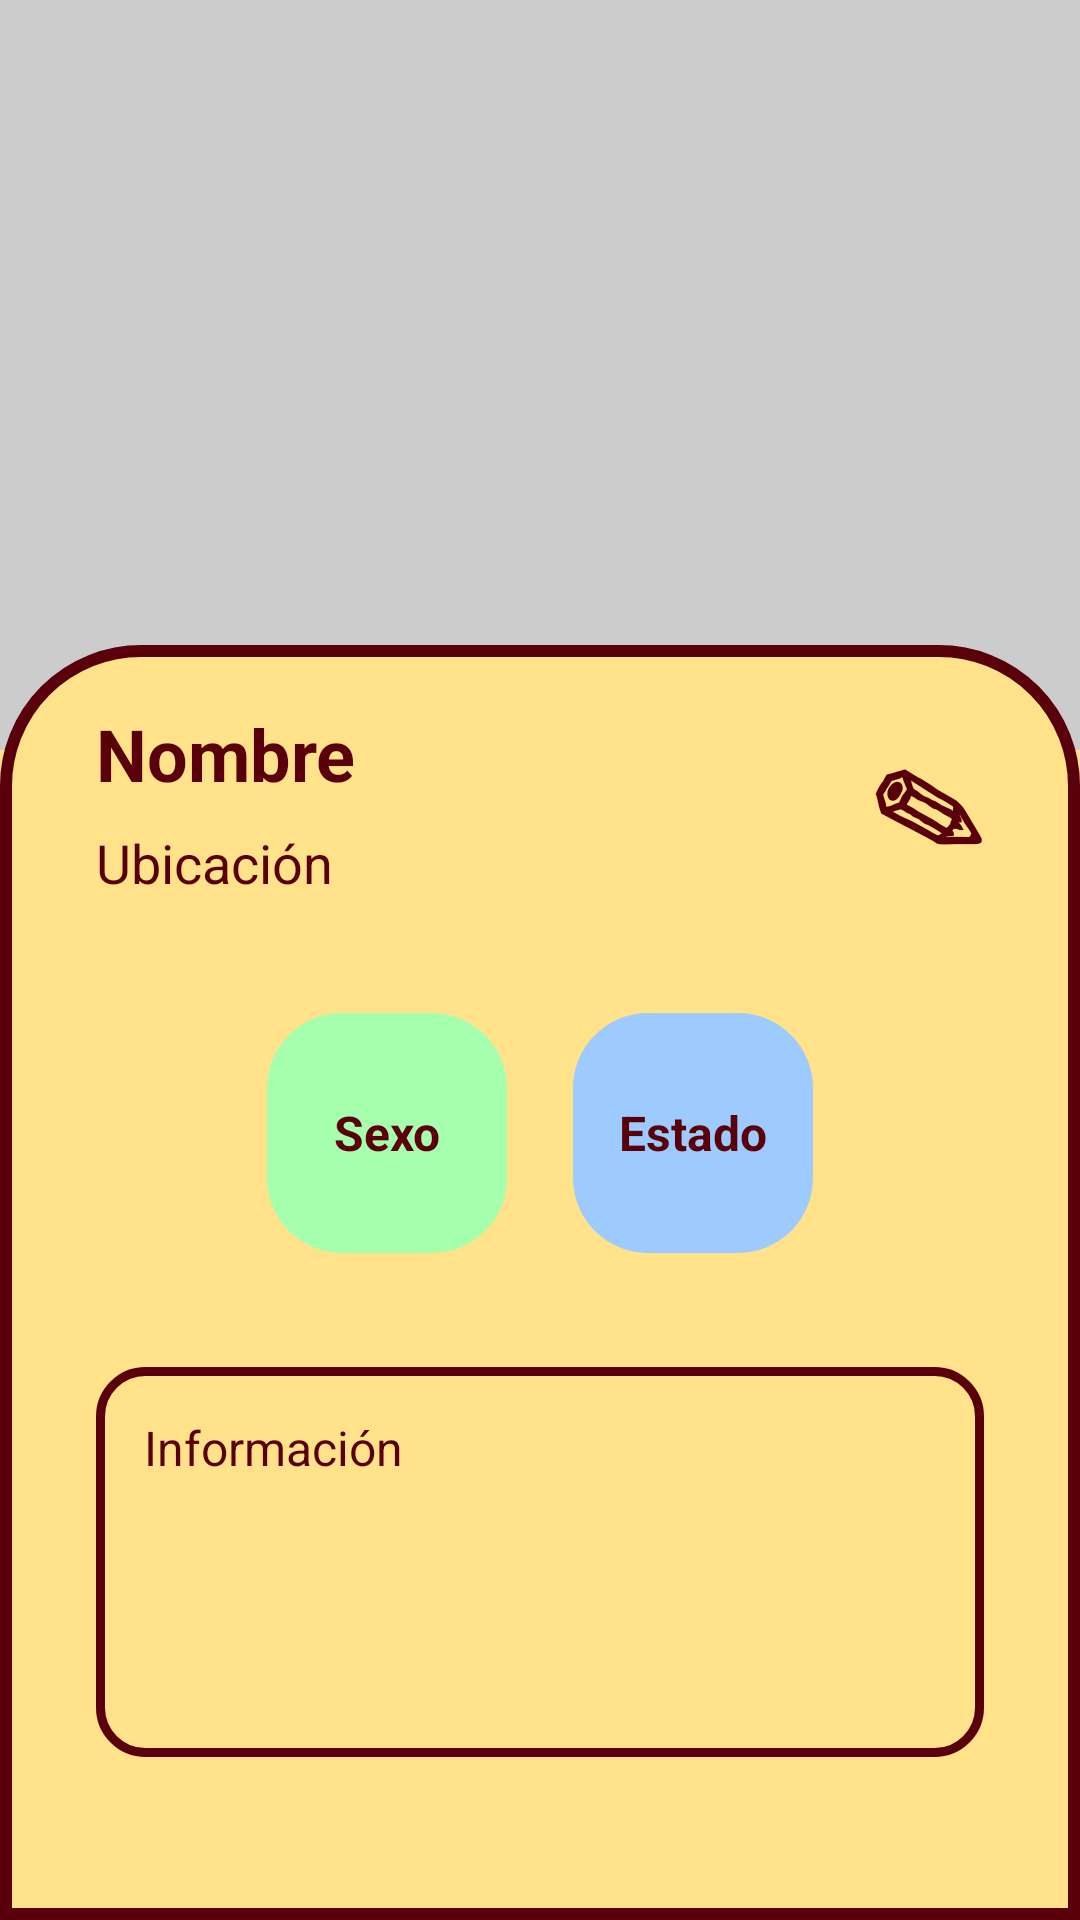

Here is an Android app screen rendered from its layout file. Give the layout XML and the strings, colors and styles it references.
<!-- AndroidManifest.xml: application theme Theme.AnimalesAdopcion -->
<!-- res/layout/fragment_detalle_animal_mio.xml -->
<?xml version="1.0" encoding="utf-8"?>
<androidx.constraintlayout.widget.ConstraintLayout
    xmlns:android="http://schemas.android.com/apk/res/android"
    xmlns:app="http://schemas.android.com/apk/res-auto"
    android:layout_width="match_parent"
    android:layout_height="match_parent"
    android:background="#FFE28A">

    <ImageView
        android:id="@+id/imgDetalleAnimalMio"
        android:layout_width="0dp"
        android:layout_height="250dp"
        android:scaleType="centerCrop"
        android:background="#CCCCCC"
        android:contentDescription="Imagen del animal"
        app:layout_constraintTop_toTopOf="parent"
        app:layout_constraintStart_toStartOf="parent"
        app:layout_constraintEnd_toEndOf="parent" />

    
    <LinearLayout
        android:id="@+id/contenedorDetalleAnimalMio"
        android:layout_width="0dp"
        android:layout_height="0dp"
        android:orientation="vertical"
        android:paddingStart="32dp"
        android:paddingEnd="32dp"
        android:paddingTop="20dp"
        android:background="@drawable/fondo_detalle_animal"
        android:layout_marginTop="215dp"
        app:layout_constraintTop_toTopOf="parent"
        app:layout_constraintBottom_toBottomOf="parent"
        app:layout_constraintStart_toStartOf="parent"
        app:layout_constraintEnd_toEndOf="parent">

        
        <LinearLayout
            android:layout_width="match_parent"
            android:layout_height="wrap_content"
            android:orientation="horizontal"
            android:gravity="center_vertical">

            
            <LinearLayout
                android:layout_width="0dp"
                android:layout_height="wrap_content"
                android:layout_weight="1"
                android:orientation="vertical">


                <TextView
                    android:id="@+id/txtNombreAnimalMio"
                    android:layout_width="wrap_content"
                    android:layout_height="wrap_content"
                    android:text="Nombre"
                    android:textColor="#5A000B"
                    android:textSize="24sp"
                    android:textStyle="bold" />

                <TextView
                    android:id="@+id/txtUbicacionAnimalMio"
                    android:layout_width="wrap_content"
                    android:layout_height="wrap_content"
                    android:text="Ubicación"
                    android:textColor="#5A000B"
                    android:textSize="18sp"
                    android:layout_marginTop="8dp" />

            </LinearLayout>

            
            <TextView
                android:id="@+id/txtEditarAnimalMio"
                android:layout_width="wrap_content"
                android:layout_height="wrap_content"
                android:text="✎"
                android:textColor="#5A000B"
                android:textSize="38sp"
                android:textStyle="bold" />

        </LinearLayout>

        
        <LinearLayout
            android:id="@+id/contenedorDatosAnimalMio"
            android:layout_width="match_parent"
            android:layout_height="wrap_content"
            android:orientation="horizontal"
            android:gravity="center"
            android:layout_marginTop="38dp">

            <TextView
                android:id="@+id/txtSexoAnimalMio"
                android:layout_width="80dp"
                android:layout_height="80dp"
                android:text="Sexo"
                android:textColor="#5A000B"
                android:textSize="16sp"
                android:textStyle="bold"
                android:gravity="center"
                android:background="@drawable/fondo_dato_verde" />

            <TextView
                android:id="@+id/txtEstadoAnimalMio"
                android:layout_width="80dp"
                android:layout_height="80dp"
                android:text="Estado"
                android:textColor="#5A000B"
                android:textSize="16sp"
                android:textStyle="bold"
                android:gravity="center"
                android:layout_marginStart="22dp"
                android:background="@drawable/fondo_dato_azul" />

        </LinearLayout>

        <TextView
            android:id="@+id/txtInformacionAnimalMio"
            android:layout_width="match_parent"
            android:layout_height="130dp"
            android:text="Información"
            android:textColor="#5A000B"
            android:textSize="16sp"
            android:padding="16dp"
            android:layout_marginTop="38dp"
            android:background="@drawable/fondo_info_detalle" />

    </LinearLayout>

</androidx.constraintlayout.widget.ConstraintLayout>
<!-- resources referenced by this layout -->
<resources>
  <!-- drawable fondo_dato_azul (drawable) -->
  <?xml version="1.0" encoding="utf-8"?>
  <shape xmlns:android="http://schemas.android.com/apk/res/android">
      <solid android:color="#9DCAFF" />
      <corners android:radius="25dp" />
  </shape>
  <!-- drawable fondo_dato_verde (drawable) -->
  <?xml version="1.0" encoding="utf-8"?>
  <shape xmlns:android="http://schemas.android.com/apk/res/android">
      <solid android:color="#A6FFAD" />
      <corners android:radius="25dp" />
  </shape>
  <!-- drawable fondo_detalle_animal (drawable) -->
  <?xml version="1.0" encoding="utf-8"?>
  <shape xmlns:android="http://schemas.android.com/apk/res/android">
      <solid android:color="#FFE28A" />
      <stroke
          android:width="4dp"
          android:color="#5A000B" />
      <corners
          android:topLeftRadius="45dp"
          android:topRightRadius="45dp" />
  </shape>
  <!-- drawable fondo_info_detalle (drawable) -->
  <?xml version="1.0" encoding="utf-8"?>
  <shape xmlns:android="http://schemas.android.com/apk/res/android">
      <solid android:color="#FFE28A" />
      <stroke
          android:width="3dp"
          android:color="#5A000B" />
      <corners android:radius="15dp" />
  </shape>
  <style name="Theme.AnimalesAdopcion" parent="Base.Theme.AnimalesAdopcion" />
  <style name="Base.Theme.AnimalesAdopcion" parent="Theme.Material3.DayNight.NoActionBar">
          
          
      </style>
</resources>
